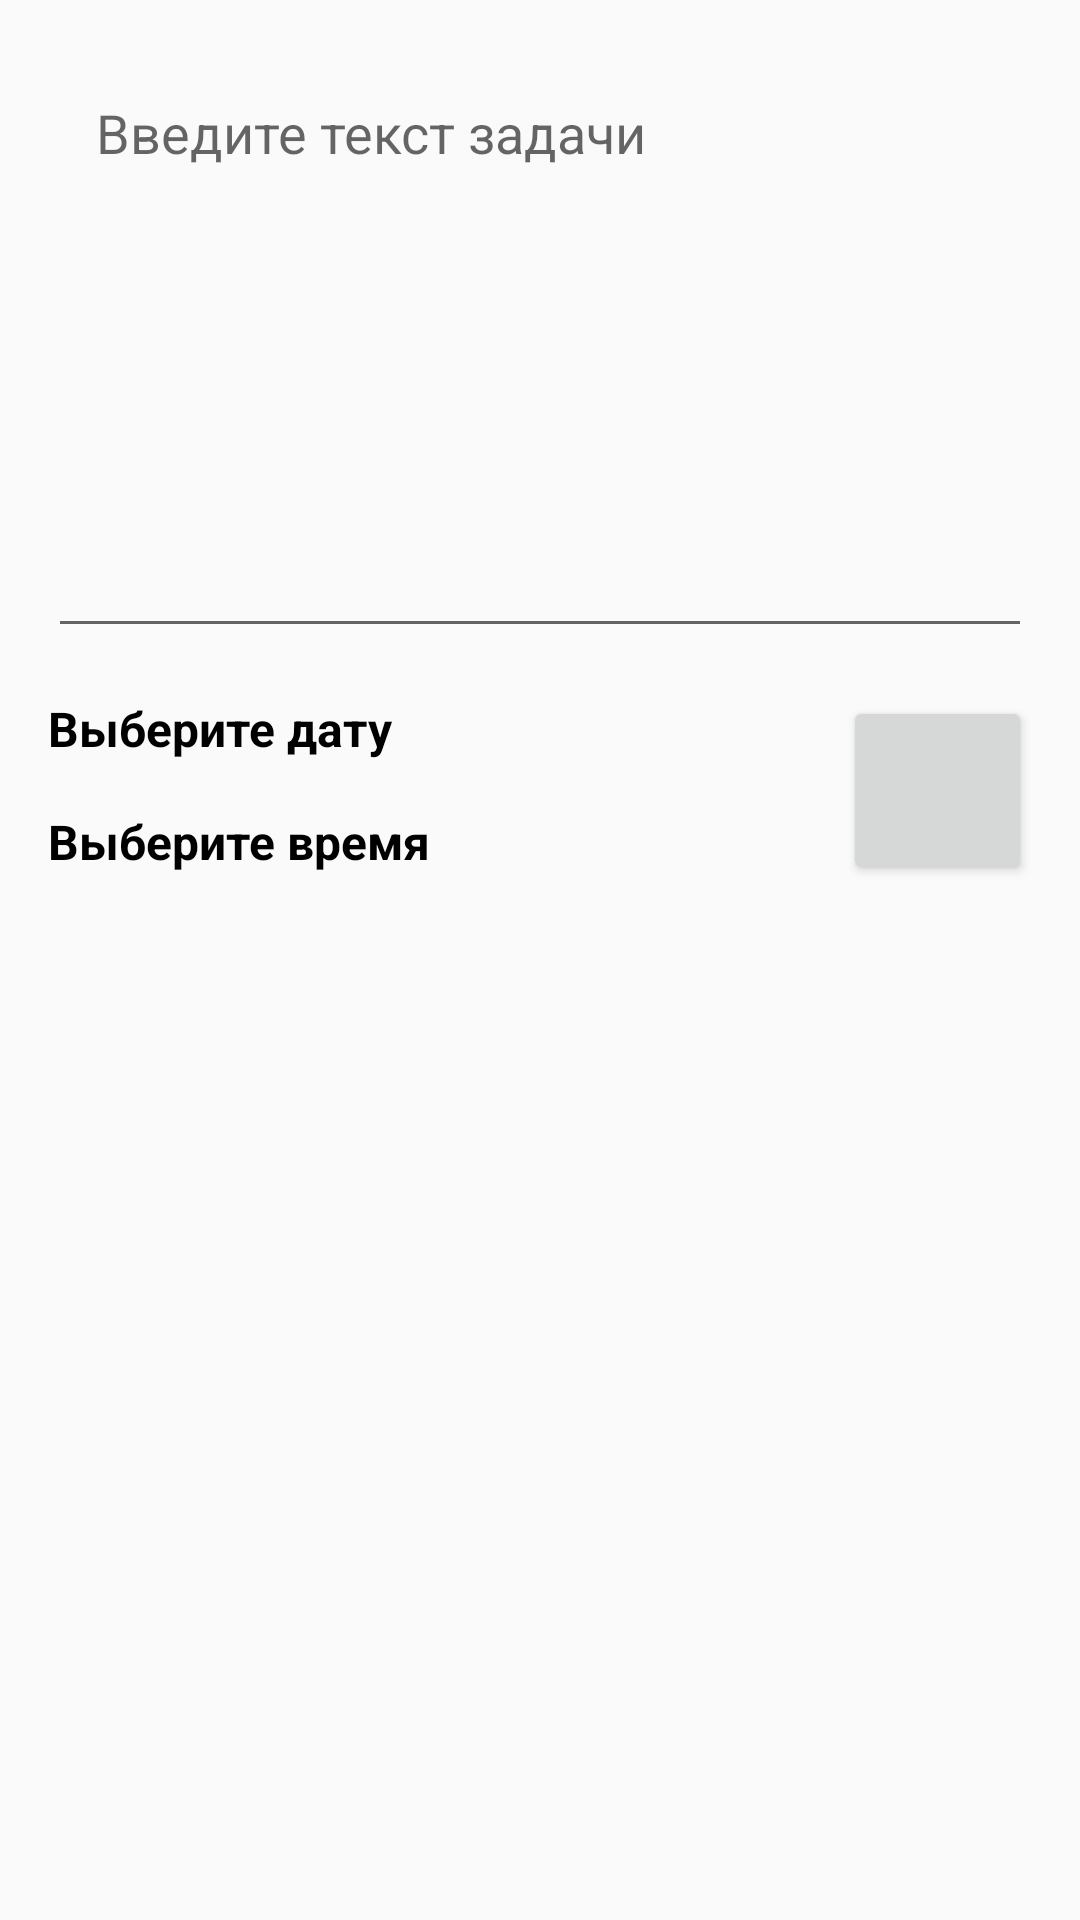

The Android layout XML behind this screen, and the referenced resources:
<!-- AndroidManifest.xml: activity theme AppTheme.NoActionBar -->
<!-- res/layout/fragment_task_details.xml -->
<?xml version="1.0" encoding="utf-8"?>
<FrameLayout xmlns:android="http://schemas.android.com/apk/res/android"
    xmlns:app="http://schemas.android.com/apk/res-auto"
    xmlns:tools="http://schemas.android.com/tools"
    android:layout_width="match_parent"
    android:layout_height="match_parent"
    tools:context=".screens.main.MainActivity"
    android:orientation="vertical">







    <androidx.constraintlayout.widget.ConstraintLayout
        android:layout_width="match_parent"
        android:layout_height="match_parent">

        <EditText
            android:id="@+id/text"
            android:layout_width="match_parent"
            android:layout_height="wrap_content"
            android:layout_marginStart="16dp"
            android:layout_marginTop="16dp"
            android:layout_marginEnd="16dp"
            android:gravity="top"
            android:hint="@string/note_creation_text"
            android:minHeight="200dp"
            android:padding="16dp"
            app:layout_constraintEnd_toEndOf="parent"
            app:layout_constraintStart_toStartOf="parent"
            app:layout_constraintTop_toTopOf="parent" />

        <TextView
            android:id="@+id/btn_date_display"
            android:layout_width="wrap_content"
            android:layout_height="wrap_content"
            android:layout_margin="16dp"
            android:layout_marginStart="16dp"
            android:layout_marginTop="12dp"
            android:onClick="@string/pick_date"
            android:text="@string/pick_date"
            android:textColor="@color/black"
            android:textSize="16sp"
            android:textStyle="bold"
            app:layout_constraintStart_toStartOf="parent"
            app:layout_constraintTop_toBottomOf="@+id/text" />

        <TextView
            android:id="@+id/btn_time_display"
            android:layout_width="wrap_content"
            android:layout_height="wrap_content"
            android:layout_marginStart="16dp"
            android:layout_marginTop="16dp"
            android:onClick="@string/pick_time"
            android:text="@string/pick_time"
            android:textColor="@color/black"
            android:textSize="16sp"
            android:textStyle="bold"
            app:layout_constraintStart_toStartOf="parent"
            app:layout_constraintTop_toBottomOf="@+id/btn_date_display" />

        <Button
            android:id="@+id/button_save"
            android:layout_width="63dp"
            android:layout_height="63dp"
            android:layout_marginTop="16dp"
            android:layout_marginEnd="16dp"
            android:icon="@android:drawable/ic_menu_save"
            android:onClick="saveT"
            app:icon="@android:drawable/ic_menu_save"
            app:layout_constraintEnd_toEndOf="parent"
            app:layout_constraintTop_toBottomOf="@+id/text" />

    </androidx.constraintlayout.widget.ConstraintLayout>

</FrameLayout>
<!-- resources referenced by this layout -->
<resources>
  <string name="note_creation_text">Введите текст задачи</string>
  <string name="pick_date">Выберите дату</string>
  <string name="pick_time">Выберите время</string>
  <style name="AppTheme.NoActionBar">
          <item name="windowActionBar">false</item>
          <item name="windowNoTitle">true</item>
      </style>
  <!-- not gathered from this repository: default colours our renderer supplied (Android Studio template values) -->
  <color name="black">#FF000000</color>
</resources>
